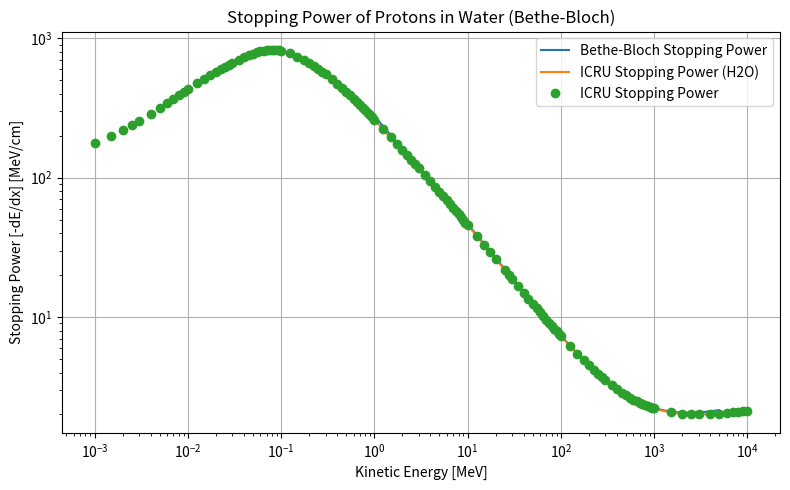

Generate this figure with matplotlib:
import numpy as np
import matplotlib.pyplot as plt
from scipy.interpolate import CubicSpline

# Constants
K = 0.307075 # MeV·cm²/mol
me_c2 = 0.510998950  # Electron mass [MeV]

def beta_gamma(E, M):
    """Compute beta and gamma from kinetic energy and mass."""
    E_total = E + M
    gamma = E_total / M
    beta = np.sqrt(1 - 1 / gamma**2)
    return beta, gamma

def Wmax(beta, gamma, M):
    """Maximum energy transfer to an electron."""
    return (2 * me_c2 * beta**2 * gamma**2) / (1 + 2 * gamma * me_c2 / M + (me_c2 / M)**2)

def bethe_interpolate(energy_data, stopping_power_data):
    logE = np.log10(energy_data)  # energy_data from PSTAR
    S = stopping_power_data       # corresponding stopping powers

    return CubicSpline(logE, S)

def bethe_bloch(E, z, M, Z, A, I):
    """
    Calculate stopping power -dE/dx using the Bethe-Bloch equation.
    E: kinetic energy [MeV]
    z: charge of incident particle
    M: mass of incident particle [MeV/c²]
    Z: atomic number of absorber
    A: atomic mass of absorber [g/mol]
    I: mean excitation energy [MeV]
    """
    beta, gamma = beta_gamma(E, M)
    W_max = Wmax(beta, gamma, M)
    coeff = K * z**2 * Z / A
    log_term = np.log(2 * me_c2 * beta**2 * gamma**2 * W_max / I**2)
    dEdx = coeff * (1 / beta**2) * (1/2*log_term - beta**2)
    return dEdx  # MeV/cm

elements = {
    'H': {'Z': 1, 'A': 1.00794, 'I': 19.2e-6},
    'C': {'Z': 6, 'A': 12.011, 'I': 81.0e-6},
    'N': {'Z': 7, 'A': 14.007, 'I': 82.0e-6},
    'O': {'Z': 8, 'A': 15.999, 'I': 95.0e-6},
    'Na': {'Z': 11, 'A': 22.990, 'I': 149.0e-6},
    'Mg': {'Z': 12, 'A': 24.305, 'I': 156.0e-6},
    'P': {'Z': 15, 'A': 30.974, 'I': 173.0e-6},
    'S': {'Z': 16, 'A': 32.06, 'I': 180.0e-6},
    'Cl': {'Z': 17, 'A': 35.45, 'I': 174.0e-6},
    'K': {'Z': 19, 'A': 39.098, 'I': 190.0e-6},
    'Ca': {'Z': 20, 'A': 40.078, 'I': 191.0e-6},
    'Fe': {'Z': 26, 'A': 55.845, 'I': 286.0e-6},
    'Zn': {'Z': 30, 'A': 65.38, 'I': 322.0e-6},
}

stern_params = {
    'H': {'C': 2.2, 'x0': 1.75, 'x1': 4, 'a': 0.12, 'm': 3},
    'O': {'C': 5.4, 'x0': 1.754, 'x1': 4, 'a': 0.2666, 'm': 2.825},
    'H2O': {'C': 3.502, 'x0': 0.2400, 'x1': 2.5, 'a': 0.2065, 'm': 3.007},
}

# Weight fractions
total_mass = 2 * elements['H']['A'] + elements['O']['A']
weights = {
    'H': (2 * elements['H']['A']) / total_mass,
    'O': elements['O']['A'] / total_mass
}

weights_lung = {
    'H': 0.101278,
    'C':  0.102310,
    'N':  0.02865,
    'O':  0.757072,
    'Na': 0.001840,
    'Mg': 0.000730,
    'P':  0.0008,
    'S':  0.002250,
    'Cl': 0.002660,
    'K':  0.001940,
    'Ca': 0.000090,
    'Fe': 0.000370,
    'Zn': 0.000010,
}

A_h2o= 6.005
Z_h2o= 7.42

def stopping_power_water(E):
    dEdx_total = 0
    for el in ['H', 'O']:
        Z = elements[el]['Z']
        A = elements[el]['A']
        I = elements[el]['I']
        w = weights[el]
        dEdx = bethe_bloch(E, z, M, Z, A, I)  # MeV/cm
        dEdx_total += w * dEdx
    coeffh2o = K * z**2 * Z_h2o / A_h2o
    return dEdx_total/density
    return (dEdx_total-coeffh2o*density_correction(*beta_gamma(E,M), 'H2O')) / density  # Convert to MeV·cm²/g

def density_correction(beta, gamma, element):
    x = np.log10(beta * gamma)
    C = stern_params[element]['C']
    x0 = stern_params[element]['x0']
    x1 = stern_params[element]['x1']
    a = stern_params[element]['a']
    m = stern_params[element]['m']
    if x < x0:
        return 0
    elif x < x1:
        return 2 * np.log(10) * x - C + a * (x1 - x) ** m
    else:
        return 2 * np.log(10) * x - C



# Example: Proton in water
z = 1            # Proton charge
M = 938.272      # Proton mass [MeV/c²]
Z = 1         # Effective Z for water (H2O: 2*1 + 8)
A = 1.0078      # g/mol
I = 19.2e-6        # MeV (mean excitation energy for water)
density = 1
#rho = 8.37480E-05
# Energy range
energies = np.linspace(1, 5000, 500)  # MeV
dEdx_mass = [stopping_power_water(E) for E in energies]

ICRUstoppingTotal_H = [9.730E+02, 1.087E+03,
 1.197E+03, 1.300E+03, 1.398E+03, 1.578E+03, 1.741E+03, 1.890E+03, 2.030E+03, 2.161E+03, 2.284E+03, 2.402E+03, 2.621E+03, 2.807E+03, 2.968E+03, 3.107E+03, 3.229E+03, 3.335E+03, 3.427E+03, 3.506E+03, 3.633E+03, 3.723E+03, 3.783E+03, 3.818E+03, 3.833E+03, 3.831E+03, 3.816E+03, 3.789E+03, 3.753E+03, 3.710E+03, 3.661E+03, 3.608E+03, 3.552E+03, 3.493E+03, 3.188E+03, 2.895E+03, 2.633E+03, 2.406E+03, 2.207E+03, 2.034E+03, 1.884E+03, 1.755E+03, 1.546E+03, 1.385E+03, 1.260E+03, 1.160E+03, 1.078E+03, 1.009E+03, 9.481E+02, 8.952E+02, 8.485E+02, 8.068E+02, 7.695E+02, 7.357E+02, 7.051E+02, 6.771E+02, 5.673E+02, 4.902E+02, 4.329E+02, 3.885E+02, 3.530E+02, 3.238E+02, 2.995E+02, 2.788E+02, 2.455E+02, 2.197E+02, 1.992E+02, 1.825E+02, 1.685E+02, 1.567E+02, 1.465E+02, 1.377E+02, 1.299E+02, 1.230E+02, 1.169E+02, 1.114E+02, 1.065E+02, 1.019E+02, 8.444E+01, 7.239E+01, 6.356E+01, 5.679E+01, 4.707E+01, 4.346E+01, 4.041E+01, 3.554E+01, 3.182E+01, 2.887E+01, 2.649E+01, 2.451E+01, 2.285E+01, 2.143E+01, 2.020E+01, 1.913E+01, 1.818E+01, 1.734E+01, 1.659E+01, 1.591E+01, 1.530E+01, 1.295E+01, 1.135E+01, 1.020E+01, 9.328E+00, 8.645E+00, 8.096E+00, 7.645E+00, 7.269E+00, 6.679E+00, 6.238E+00, 5.897E+00, 5.627E+00, 5.409E+00, 5.230E+00, 5.081E+00, 4.955E+00, 4.848E+00, 4.757E+00, 4.678E+00, 4.609E+00, 4.549E+00, 4.497E+00, 4.213E+00, 4.125E+00, 4.107E+00, 4.118E+00, 4.172E+00, 4.240E+00, 4.307E+00, 4.372E+00, 4.431E+00, 4.487E+00, 4.539E+00]

ICRUstoppingTotal_H2o = [1.769E+02 , 1.984E+02 , 2.184E+02 , 2.370E+02 , 2.544E+02 , 2.864E+02 , 3.153E+02 , 3.420E+02 , 3.667E+02 , 3.900E+02 , 4.120E+02 , 4.329E+02 , 4.745E+02 , 5.110E+02 , 5.437E+02 , 5.733E+02 , 6.001E+02 , 6.245E+02 , 6.467E+02 , 6.671E+02 , 7.028E+02 , 7.324E+02 , 7.569E+02 , 7.768E+02 , 7.927E+02 , 8.050E+02 , 8.142E+02 , 8.205E+02 , 8.243E+02 , 8.260E+02 , 8.258E+02 , 8.239E+02 , 8.206E+02 , 8.161E+02 , 7.814E+02 , 7.371E+02 , 6.969E+02 , 6.613E+02 , 6.294E+02 , 6.006E+02 , 5.744E+02 , 5.504E+02 , 5.080E+02 , 4.719E+02 , 4.406E+02 , 4.132E+02 , 3.891E+02 , 3.680E+02 , 3.492E+02 , 3.325E+02 , 3.175E+02 , 3.039E+02 , 2.917E+02 , 2.805E+02 , 2.702E+02 , 2.608E+02 , 2.229E+02 , 1.957E+02 , 1.749E+02 , 1.586E+02 , 1.454E+02 , 1.344E+02 , 1.251E+02 , 1.172E+02 , 1.042E+02 , 9.404E+01 , 8.586E+01 , 7.911E+01 , 7.343E+01 , 6.858E+01 , 6.438E+01 , 6.071E+01 , 5.747E+01 , 5.460E+01 , 5.202E+01 , 4.969E+01 , 4.759E+01 , 4.567E+01 , 3.815E+01 , 3.292E+01 , 2.905E+01 , 2.607E+01 , 2.175E+01 , 2.013E+01 , 1.876E+01 , 1.656E+01 , 1.488E+01 , 1.354E+01 , 1.245E+01 , 1.154E+01 , 1.078E+01 , 1.013E+01 , 9.559E+00 , 9.063E+00 , 8.625E+00 , 8.236E+00 , 7.888E+00 , 7.573E+00 , 7.289E+00 , 6.192E+00 , 5.445E+00 , 4.903E+00 , 4.492E+00 , 4.170E+00 , 3.911E+00 , 3.698E+00 , 3.520E+00 , 3.241E+00 , 3.032E+00 , 2.871E+00 , 2.743E+00 , 2.640E+00 , 2.556E+00 , 2.485E+00 , 2.426E+00 , 2.376E+00 , 2.333E+00 , 2.296E+00 , 2.264E+00 , 2.236E+00 , 2.211E+00 , 2.070E+00 , 2.021E+00 , 2.004E+00 , 2.001E+00 , 2.012E+00 , 2.031E+00 , 2.052E+00 , 2.072E+00 , 2.091E+00 , 2.109E+00 , 2.126E+00]

ICRU_E = [1.000E-03, 1.500E-03, 2.000E-03, 2.500E-03, 3.000E-03, 4.000E-03, 5.000E-03, 6.000E-03, 7.000E-03, 8.000E-03, 9.000E-03, 1.000E-02, 1.250E-02, 1.500E-02, 1.750E-02, 2.000E-02, 2.250E-02, 2.500E-02, 2.750E-02, 3.000E-02, 3.500E-02, 4.000E-02, 4.500E-02, 5.000E-02, 5.500E-02, 6.000E-02, 6.500E-02, 7.000E-02, 7.500E-02, 8.000E-02, 8.500E-02, 9.000E-02, 9.500E-02, 1.000E-01, 1.250E-01, 1.500E-01, 1.750E-01, 2.000E-01, 2.250E-01, 2.500E-01, 2.750E-01, 3.000E-01, 3.500E-01, 4.000E-01, 4.500E-01, 5.000E-01, 5.500E-01, 6.000E-01, 6.500E-01, 7.000E-01, 7.500E-01, 8.000E-01, 8.500E-01, 9.000E-01, 9.500E-01, 1.000E+00, 1.250E+00, 1.500E+00, 1.750E+00, 2.000E+00, 2.250E+00, 2.500E+00, 2.750E+00, 3.000E+00, 3.500E+00, 4.000E+00, 4.500E+00, 5.000E+00, 5.500E+00, 6.000E+00, 6.500E+00, 7.000E+00, 7.500E+00, 8.000E+00, 8.500E+00, 9.000E+00, 9.500E+00, 1.000E+01, 1.250E+01, 1.500E+01, 1.750E+01, 2.000E+01, 2.500E+01, 2.750E+01, 3.000E+01, 3.500E+01, 4.000E+01, 4.500E+01, 5.000E+01, 5.500E+01, 6.000E+01, 6.500E+01, 7.000E+01, 7.500E+01, 8.000E+01, 8.500E+01, 9.000E+01, 9.500E+01, 1.000E+02, 1.250E+02, 1.500E+02, 1.750E+02, 2.000E+02, 2.250E+02, 2.500E+02, 2.750E+02, 3.000E+02, 3.500E+02, 4.000E+02, 4.500E+02, 5.000E+02, 5.500E+02, 6.000E+02, 6.500E+02, 7.000E+02, 7.500E+02, 8.000E+02, 8.500E+02, 9.000E+02, 9.500E+02, 1.000E+03, 1.500E+03, 2.000E+03, 2.500E+03, 3.000E+03, 4.000E+03, 5.000E+03, 6.000E+03, 7.000E+03, 8.000E+03, 9.000E+03, 1.000E+04]
# Plot
plt.figure(figsize=(8, 5))
plt.plot(energies, dEdx_mass, label='Bethe-Bloch Stopping Power')
spline = bethe_interpolate(ICRU_E, ICRUstoppingTotal_H2o)
plt.plot(energies, spline(np.log10(energies)), label='ICRU Stopping Power (H2O)')
plt.plot(ICRU_E, ICRUstoppingTotal_H2o, 'o', label='ICRU Stopping Power')
#plt.plot(ICRU_E, [rho*Stopping for Stopping in ICRUstoppingTotal], 'o', label='ICRU Stopping Power')
plt.xlabel('Kinetic Energy [MeV]')
plt.ylabel('Stopping Power [-dE/dx] [MeV/cm]')
plt.title('Stopping Power of Protons in Water (Bethe-Bloch)')
plt.yscale('log')
plt.xscale('log')
plt.legend()
plt.grid(True)
plt.tight_layout()
plt.show()
